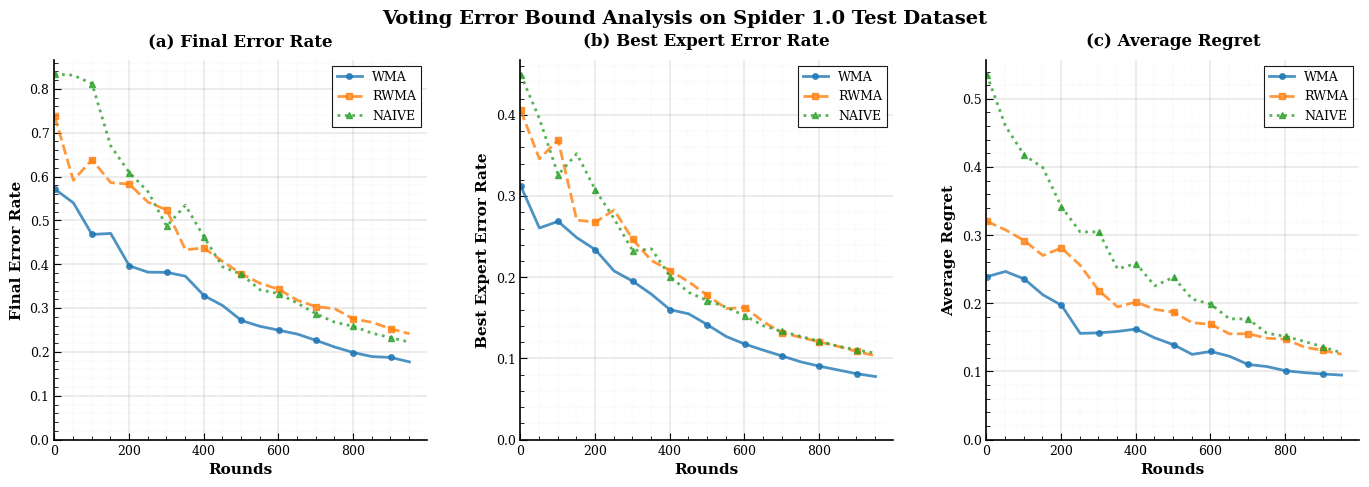

Recreate this plot in Python. (Note: this script raises an exception after producing the figure.)
import json
import os
import pandas as pd
import numpy as np
import matplotlib.pyplot as plt
from matplotlib.patches import Rectangle
import argparse

# Academic paper style configuration
plt.rcParams.update({
    "font.family": "serif",
    "font.serif": ["Times New Roman", "DejaVu Serif", "serif"],
    "font.size": 10,
    "axes.linewidth": 1.2,
    "xtick.direction": "in",
    "ytick.direction": "in",
    "xtick.major.size": 5,
    "ytick.major.size": 5,
    "xtick.minor.size": 3,
    "ytick.minor.size": 3,
    "legend.frameon": True,
    "legend.fancybox": False,
    "legend.shadow": False,
    "legend.edgecolor": "black",
    "axes.spines.top": False,
    "axes.spines.right": False,
    "axes.edgecolor": "black",
    "axes.axisbelow": True
})

def load_and_process_data(result_dir):
    """Load and process data from result directory"""
    final_path = os.path.join(result_dir, "final_result_1.json")
    error_path = os.path.join(result_dir, "current_error.json")
    
    try:
        with open(final_path, "r", encoding="utf-8") as f:
            final_data = json.load(f)
        with open(error_path, "r", encoding="utf-8") as f:
            current_errors = json.load(f)
        
        # Convert to numeric errors
        numeric_errors = [list(d.values())[0] for d in current_errors]
        
        # Generate rounds
        T = len(final_data)
        rounds = np.arange(1, T + 1)
        
        # Calculate metrics
        final_err = [numeric_errors[i] / rounds[i] for i in range(T)]
        best_err = [final_data[i]["best_expert_mistakes"] / rounds[i] for i in range(T)]
        regret = [(numeric_errors[i] - final_data[i]["best_expert_mistakes"]) / rounds[i] 
                  for i in range(T)]
        
        return rounds, final_err, best_err, regret
    
    except FileNotFoundError as e:
        print(f"Error: Could not find required files - {e}")
        return None, None, None, None

def create_academic_plot(methods_data, dataset_type="Spider 1.0", data_type="Test", 
                        output_dir="data/pic", figure_number="1"):
    """
    Create academic paper style plot comparing multiple methods
    
    Args:
        methods_data: dict with method names as keys and (rounds, final_err, best_err, regret) as values
        dataset_type: Dataset name for title
        data_type: Data type (Train/Test) for title
        output_dir: Directory to save the figure
        figure_number: Figure number for filename
    """
    
    # Color scheme for academic papers (colorblind-friendly)
    colors = {
        'wma': '#1f77b4',      # Blue
        'rwma': '#ff7f0e',     # Orange  
        'naive': '#2ca02c'     # Green
    }
    
    line_styles = {
        'wma': '-',       # Solid
        'rwma': '--',     # Dashed
        'naive': ':'      # Dotted
    }
    
    markers = {
        'wma': 'o', 
        'rwma': 's', 
        'naive': '^'
    }
    
    # Create figure with specific size for academic papers
    fig, (ax1, ax2, ax3) = plt.subplots(1, 3, figsize=(15, 5), dpi=300)
    
    # Plot metrics for each method
    for method_name, (rounds, final_err, best_err, regret) in methods_data.items():
        if rounds is None:
            continue
            
        color = colors.get(method_name.lower(), '#333333')
        line_style = line_styles.get(method_name.lower(), '-')
        marker = markers.get(method_name.lower(), 'o')
        
        # Subsample data points for cleaner visualization
        step = max(1, len(rounds) // 20)  # Show ~20 points maximum
        idx = np.arange(0, len(rounds), step)
        
        # Plot 1: Final Error Rate
        ax1.plot(rounds[idx], np.array(final_err)[idx], 
                color=color, linestyle=line_style, marker=marker,
                markersize=4, linewidth=2, markevery=2,
                label=method_name.upper(), alpha=0.8)
        
        # Plot 2: Best Expert Error Rate  
        ax2.plot(rounds[idx], np.array(best_err)[idx],
                color=color, linestyle=line_style, marker=marker,
                markersize=4, linewidth=2, markevery=2,
                label=method_name.upper(), alpha=0.8)
        
        # Plot 3: Average Regret
        ax3.plot(rounds[idx], np.array(regret)[idx],
                color=color, linestyle=line_style, marker=marker,
                markersize=4, linewidth=2, markevery=2,
                label=method_name.upper(), alpha=0.8)
    
    # Configure subplots
    subplot_configs = [
        (ax1, "Final Error Rate", "Final Error Rate"),
        (ax2, "Best Expert Error Rate", "Best Expert Error Rate"), 
        (ax3, "Average Regret", "Average Regret")
    ]
    
    for ax, title, ylabel in subplot_configs:
        # Grid
        ax.grid(True, linestyle='-', linewidth=0.3, color='gray', alpha=0.7)
        ax.grid(True, which='minor', linestyle=':', linewidth=0.2, color='gray', alpha=0.4)
        ax.minorticks_on()
        
        # Labels and title
        ax.set_xlabel('Rounds', fontsize=11, fontweight='bold')
        ax.set_ylabel(ylabel, fontsize=11, fontweight='bold')
        ax.set_title(f'({chr(ord("a") + subplot_configs.index((ax, title, ylabel)))}) {title}', 
                    fontsize=12, fontweight='bold', pad=10)
        
        # Tick formatting
        ax.tick_params(axis='both', which='major', labelsize=9)
        ax.tick_params(axis='both', which='minor', labelsize=8)
        
        # Set reasonable axis limits
        ax.set_xlim(left=0)
        ax.set_ylim(bottom=0)
        
        # Legend (only on first subplot)
        if ax == ax1:
            legend = ax.legend(loc='upper right', fontsize=9, 
                             framealpha=0.9, fancybox=False)
            legend.get_frame().set_facecolor('white')
            legend.get_frame().set_edgecolor('black')
            legend.get_frame().set_linewidth(0.8)
        if ax == ax2:
            legend = ax.legend(loc='upper right', fontsize=9, 
                             framealpha=0.9, fancybox=False)
            legend.get_frame().set_facecolor('white')
            legend.get_frame().set_edgecolor('black')
            legend.get_frame().set_linewidth(0.8)
        if ax == ax3:
            legend = ax.legend(loc='upper right', fontsize=9, 
                             framealpha=0.9, fancybox=False)
            legend.get_frame().set_facecolor('white')
            legend.get_frame().set_edgecolor('black')
            legend.get_frame().set_linewidth(0.8)
    
    # Main title
    fig.suptitle(f'Voting Error Bound Analysis on {dataset_type} {data_type} Dataset', 
                fontsize=14, fontweight='bold', y=0.98)
    
    # Adjust layout
    plt.tight_layout()
    plt.subplots_adjust(top=0.88, bottom=0.12, left=0.08, right=0.95, 
                       wspace=0.25, hspace=0.3)
    
    # # Save figure
    # os.makedirs(output_dir, exist_ok=True)
    # output_path = os.path.join(output_dir, f"voting_comparison_{figure_number}.pdf")
    # plt.savefig(output_path, dpi=300, bbox_inches='tight', 
    #            facecolor='white', edgecolor='none')
    
    # Also save as PNG for preview
    png_path = os.path.join(output_dir, f"voting_comparison_{figure_number}.png")
    plt.savefig(png_path, dpi=300, bbox_inches='tight',
               facecolor='white', edgecolor='none')
    
    print(f"Saved academic figure to:")
    # print(f"  PDF: {output_path}")
    print(f"  PNG: {png_path}")
    
    plt.show()

# Example usage
if __name__ == "__main__":
    # Parse command line arguments
    parser = argparse.ArgumentParser(description="Create academic comparison plot for voting methods.")
    parser.add_argument("--wma_dir", type=str, help="Directory containing WMA results.")
    parser.add_argument("--rwma_dir", type=str, help="Directory containing RWMA results.")  
    parser.add_argument("--naive_dir", type=str, help="Directory containing Naive results.")
    parser.add_argument("--dataset_type", type=str, default="Spider 1.0", help="Dataset name.")
    parser.add_argument("--data_type", type=str, default="Test", help="Data type (Train/Test).")
    parser.add_argument("--output_dir", type=str, default="data/pic", help="Output directory.")
    parser.add_argument("--figure_number", type=str, default="1", help="Figure number.")
    
    args = parser.parse_args()
    
    # Load data for each method
    methods_data = {}
    
    if args.wma_dir:
        methods_data['WMA'] = load_and_process_data(args.wma_dir)
    if args.rwma_dir:
        methods_data['RWMA'] = load_and_process_data(args.rwma_dir)
    if args.naive_dir:
        methods_data['Naive'] = load_and_process_data(args.naive_dir)
    
    # Create the plot
    if methods_data:
        create_academic_plot(methods_data, args.dataset_type, args.data_type,
                           args.output_dir, args.figure_number)
    else:
        print("No valid data directories provided. Please specify at least one of --wma_dir, --rwma_dir, or --naive_dir")
        
        # Demo with synthetic data
        print("\nGenerating demo plot with synthetic data...")
        demo_rounds = np.arange(1, 1001)
        demo_methods = {
            'WMA': (demo_rounds, 
                   0.5 * np.exp(-demo_rounds/500) + 0.1 + 0.05*np.random.randn(1000)*np.exp(-demo_rounds/300),
                   0.3 * np.exp(-demo_rounds/400) + 0.05 + 0.03*np.random.randn(1000)*np.exp(-demo_rounds/200), 
                   0.2 * np.exp(-demo_rounds/600) + 0.05 + 0.02*np.random.randn(1000)*np.exp(-demo_rounds/400)),
            'RWMA': (demo_rounds,
                    0.6 * np.exp(-demo_rounds/600) + 0.12 + 0.06*np.random.randn(1000)*np.exp(-demo_rounds/350),
                    0.35 * np.exp(-demo_rounds/450) + 0.06 + 0.04*np.random.randn(1000)*np.exp(-demo_rounds/250),
                    0.25 * np.exp(-demo_rounds/700) + 0.06 + 0.03*np.random.randn(1000)*np.exp(-demo_rounds/450)),
            'Naive': (demo_rounds,
                     0.8 * np.exp(-demo_rounds/400) + 0.15 + 0.08*np.random.randn(1000)*np.exp(-demo_rounds/250),
                     0.4 * np.exp(-demo_rounds/350) + 0.08 + 0.05*np.random.randn(1000)*np.exp(-demo_rounds/180),
                     0.4 * np.exp(-demo_rounds/500) + 0.07 + 0.04*np.random.randn(1000)*np.exp(-demo_rounds/350))
        }
        
        create_academic_plot(demo_methods, "Spider 1.0", "Test", "data/pic", "demo")

    """
    
python src/sources/wma/error_rate_plotting.py \
                --wma_dir bird/process/vote/PPL_DEV_BIRD.JSON-9_SHOT_Euclidean_mask_1534_base_wma_6 \
                --rwma_dir bird/process/vote/PPL_DEV_BIRD.JSON-9_SHOT_Euclidean_mask_1534_base_rwma_6 \
                --naive_dir bird/process/vote/PPL_DEV_BIRD.JSON-9_SHOT_Euclidean_mask_1534_base_naive_6 \
                 --dataset_type "BIRD" \
                --data_type "Dev" \
                --output_dir "data/pic/bird_dev/6/1_baseline" \
                --figure_number "1"
    """
